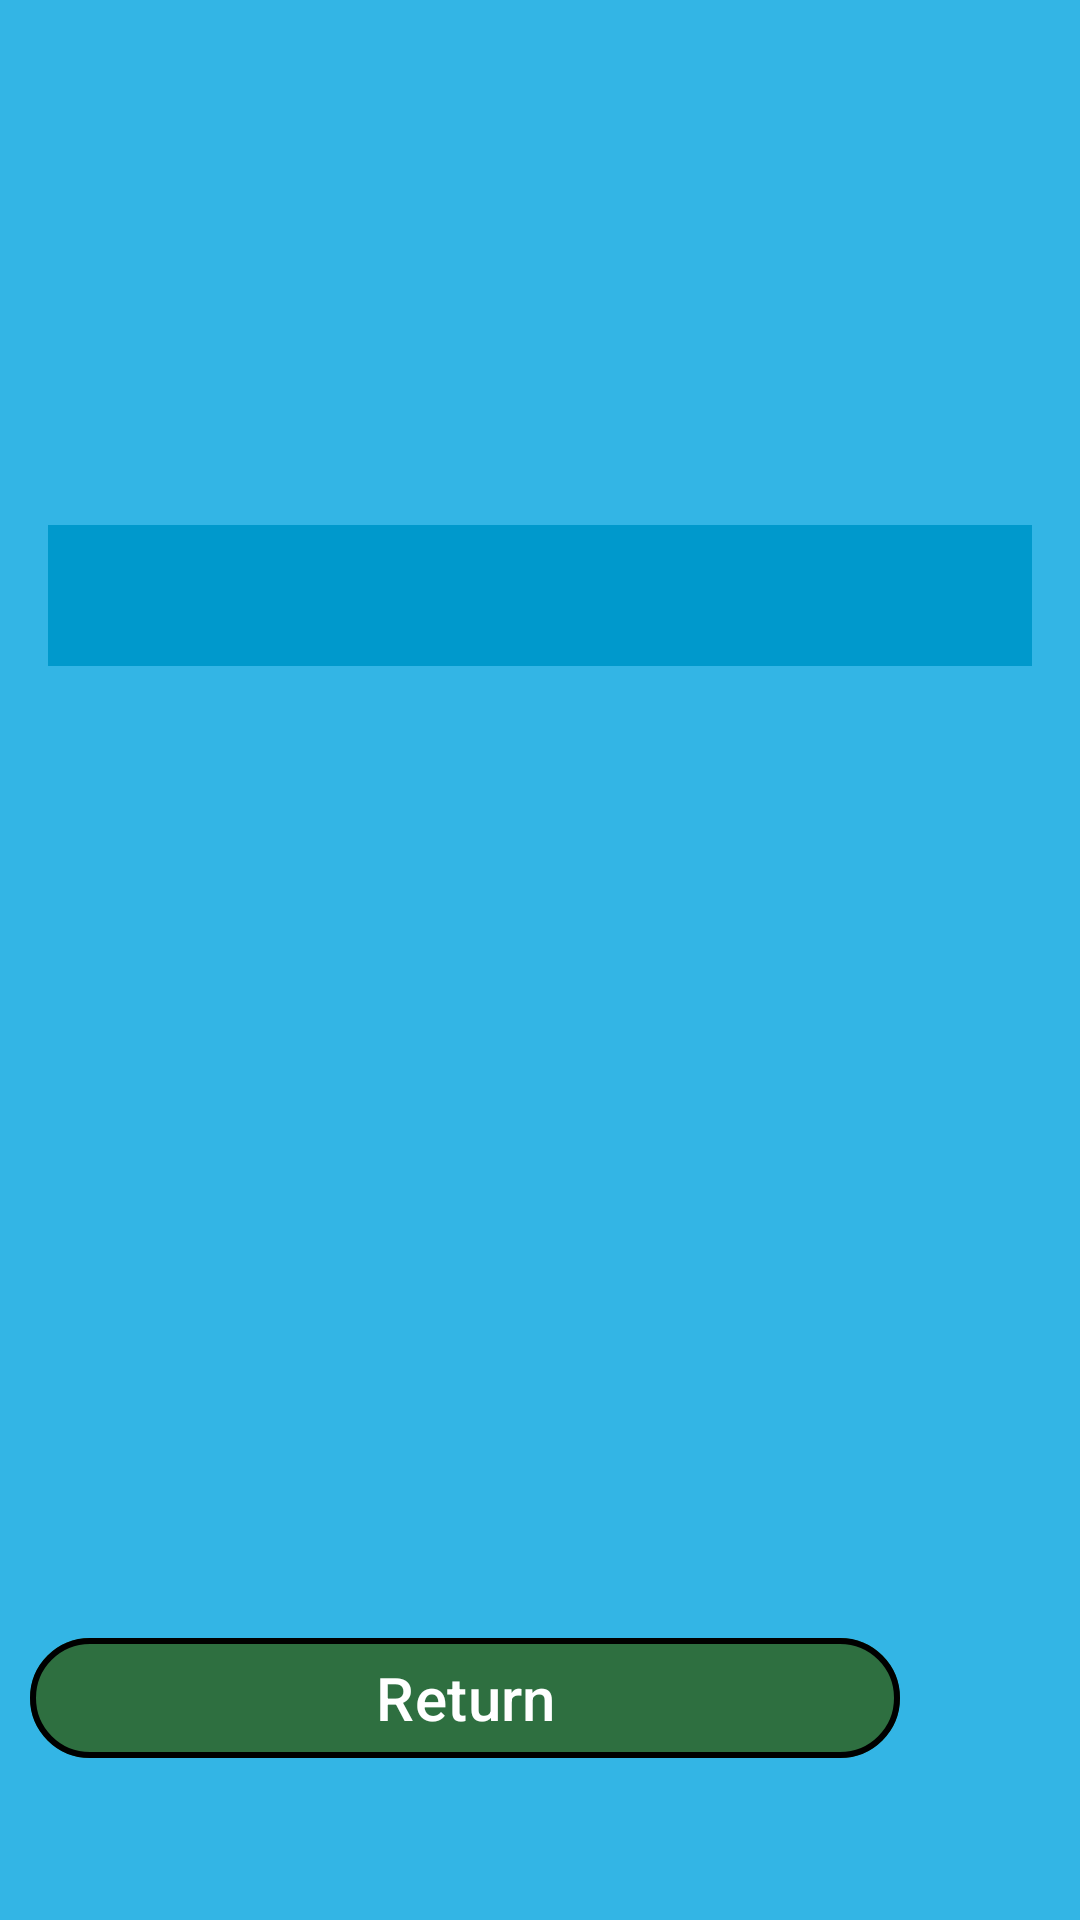

The Android layout XML behind this screen, and the referenced resources:
<!-- AndroidManifest.xml: application theme Theme.MAD_A1 -->
<!-- res/layout/fragment_item.xml -->
<?xml version="1.0" encoding="utf-8"?>
<LinearLayout
    xmlns:android="http://schemas.android.com/apk/res/android"
    xmlns:app="http://schemas.android.com/apk/res-auto"
    android:layout_width="match_parent"
    android:layout_height="match_parent"
    android:orientation="vertical"
    android:background="@android:color/holo_blue_light"
    android:paddingTop="20dp"
    android:paddingBottom="50dp">

    <ScrollView
        android:layout_width="match_parent"
        android:layout_height="0dp"
        android:layout_weight="1"
        android:fillViewport="true">

        <LinearLayout
            android:layout_width="match_parent"
            android:layout_height="wrap_content"
            android:orientation="vertical"
            android:padding="16dp"
            android:gravity="center_horizontal">

            <ImageView
                android:id="@+id/pokemonImage"
                android:layout_width="match_parent"
                android:layout_height="wrap_content"
                android:background="@drawable/border_box"
                android:layout_marginTop="16dp"
                android:layout_marginBottom="12dp" />

            <TextView
                android:id="@+id/namePokemon"
                android:layout_width="match_parent"
                android:layout_height="wrap_content"
                android:layout_marginBottom="8dp"
                android:paddingBottom="8dp"
                android:textSize="40sp"
                android:textStyle="bold"
                android:textColor="@android:color/white"
                android:shadowColor="@android:color/black"
                android:shadowRadius="10"
                android:gravity="center"/>

            <LinearLayout
                android:layout_width="match_parent"
                android:layout_height="wrap_content"
                android:orientation="horizontal"
                android:paddingHorizontal="8dp"
                android:paddingVertical="6dp">

                <TextView
                    android:id="@+id/regionPokemon"
                    android:layout_width="0dp"
                    android:layout_height="wrap_content"
                    android:layout_weight="1"
                    android:textSize="16sp"
                    android:gravity="center"
                    android:textColor="@android:color/white" />

                <TextView
                    android:id="@+id/typePokemon"
                    android:layout_width="0dp"
                    android:layout_height="wrap_content"
                    android:layout_weight="1"
                    android:gravity="center"
                    android:textSize="16sp"
                    android:textColor="@android:color/white" />
            </LinearLayout>

            <TextView
                android:id="@+id/pokedexDesc"
                android:layout_width="match_parent"
                android:layout_height="wrap_content"
                android:layout_marginTop="8dp"
                android:lineSpacingExtra="4dp"
                android:textSize="20sp"
                android:textColor="@android:color/white"
                android:background="@android:color/holo_blue_dark"
                android:padding="10dp"/>

        </LinearLayout>

    </ScrollView>

    <LinearLayout
        android:layout_width="match_parent"
        android:layout_height="wrap_content"
        android:orientation="horizontal"
        android:layout_gravity="bottom"
        android:paddingStart="10dp"
        android:paddingEnd="10dp">

        <com.google.android.material.button.MaterialButton
            android:id="@+id/returnBtn"
            style="@style/Widget.Material3.Button"
            android:layout_width="0dp"
            android:layout_height="wrap_content"
            android:layout_weight="1"
            android:text="Return"
            android:textSize="20sp"
            app:cornerRadius="24dp"
            app:backgroundTint="@color/green"
            app:strokeColor="@color/black"
            app:strokeWidth="2dp"
            android:textColor="@color/white"
            android:layout_gravity="end"/>

        <ImageButton
            android:id="@+id/buttonFavoriteItem"
            android:layout_width="50sp"
            android:layout_height="match_parent"
            android:scaleType="fitCenter"
            android:paddingStart="10dp"
            android:src="@drawable/outline_star"
            android:background="?attr/selectableItemBackgroundBorderless"
            android:contentDescription="Favorite Button" />

    </LinearLayout>

</LinearLayout>
<!-- resources referenced by this layout -->
<resources>
  <color name="black">#FF000000</color>
  <color name="green">#2E6F40</color>
  <color name="white">#FFFFFFFF</color>
  <!-- drawable border_box (drawable) -->
  <?xml version="1.0" encoding="utf-8"?>
  <shape xmlns:android="http://schemas.android.com/apk/res/android"
      android:shape="rectangle">
      <solid android:color="#B0E0E6"/>
      <stroke
          android:width="2dp"
          android:color="@color/black"/>
      <corners android:radius="6dp"/>
  </shape>
  <style name="Theme.MAD_A1" parent="Base.Theme.MAD_A1" />
  <style name="Base.Theme.MAD_A1" parent="Theme.Material3.DayNight.NoActionBar">
      </style>
</resources>
